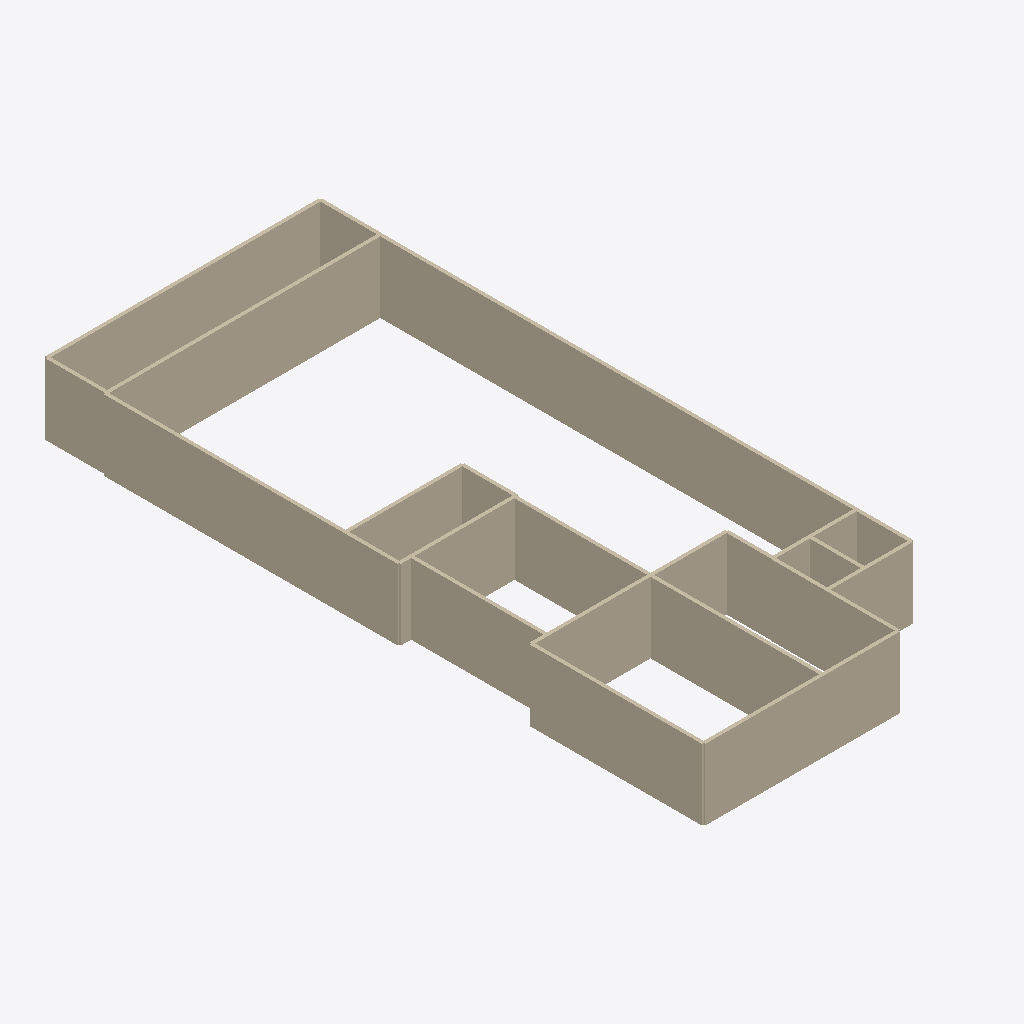
Isometric view of an IFC building model (IFC-SPF (STEP), schema IFC4, length unit millimetre), seen from the south-west, elements coloured by IFC class: 29 walls (beige).
Extent 0.400 m × 0.942 m × 0.100 m (x, y, z). Elements (29): 29 IfcWallStandardCase.

HEADER;
FILE_DESCRIPTION((''),'2;1');
FILE_NAME('','2019-09-09T13:33:07',(''),(''),'Processor version 5.1.0.0','Xbim.IO.MemoryModel','');
FILE_SCHEMA(('IFC4'));
ENDSEC;
DATA;
#1=IFCPROJECT('1bZLhQBpX6hhTtVD0_r8Yi',#2,'HelloWall',$,$,$,$,(#19,#22),#7);
#23=IFCBUILDING('3oudh88s9ESR1w0NbHZU86',#2,'Default Building',$,$,#24,$,$,.ELEMENT.,$,$,$);
#533=IFCWALLSTANDARDCASE('1sz0bgemD8$OUH5EWcrPyK',#2,'A Standard rectangular wall',$,$,#543,#542,$,$);
#677=IFCWALLSTANDARDCASE('1il9dKZhf1UeGEFLWBW8Eu',#2,'A Standard rectangular wall',$,$,#687,#686,$,$);
#581=IFCWALLSTANDARDCASE('2GRS4k3Zv6duuLuAjPjiNw',#2,'A Standard rectangular wall',$,$,#591,#590,$,$);
#149=IFCWALLSTANDARDCASE('35mhc7xgvDw8ysUJy1yfQ4',#2,'A Standard rectangular wall',$,$,#159,#158,$,$);
#197=IFCWALLSTANDARDCASE('3L7kCqRTLDexdP_2RfdqAl',#2,'A Standard rectangular wall',$,$,#207,#206,$,$);
#461=IFCWALLSTANDARDCASE('0ht1AaIR16HAvNoTBMuMpw',#2,'A Standard rectangular wall',$,$,#471,#470,$,$);
#509=IFCWALLSTANDARDCASE('00o30Cu3P2w8uIIhnhCkZo',#2,'A Standard rectangular wall',$,$,#519,#518,$,$);
#293=IFCWALLSTANDARDCASE('1Nw4MS3svBn8XGbQ8QqZHg',#2,'A Standard rectangular wall',$,$,#303,#302,$,$);
#605=IFCWALLSTANDARDCASE('0IoCGw8wbD9OlktjPSuoN_',#2,'A Standard rectangular wall',$,$,#615,#614,$,$);
#485=IFCWALLSTANDARDCASE('33iD5sOgTDe9Jl5xH4LGVB',#2,'A Standard rectangular wall',$,$,#495,#494,$,$);
#317=IFCWALLSTANDARDCASE('36frrQuVn6Q8b9It$Leka3',#2,'A Standard rectangular wall',$,$,#327,#326,$,$);
#629=IFCWALLSTANDARDCASE('2dmCnI4wTCmvLHXDZY$PRy',#2,'A Standard rectangular wall',$,$,#639,#638,$,$);
#101=IFCWALLSTANDARDCASE('1OqjfUkubDc8JXRuJd6opb',#2,'A Standard rectangular wall',$,$,#111,#110,$,$);
#221=IFCWALLSTANDARDCASE('3v2_DnLGj9hwtCp1$F4Ovu',#2,'A Standard rectangular wall',$,$,#231,#230,$,$);
#245=IFCWALLSTANDARDCASE('3DnYbiuV9Cm8TUZ406nonG',#2,'A Standard rectangular wall',$,$,#255,#254,$,$);
#701=IFCWALLSTANDARDCASE('0wB7pDIlrCvfVSfCc5aiAn',#2,'A Standard rectangular wall',$,$,#711,#710,$,$);
#28=IFCWALLSTANDARDCASE('3jjunvN0rB4hJvoQsuzNOB',#2,'A Standard rectangular wall',$,$,#38,#37,$,$);
#53=IFCWALLSTANDARDCASE('0eQ1uca69DtOMyBYxOi0d9',#2,'A Standard rectangular wall',$,$,#63,#62,$,$);
#365=IFCWALLSTANDARDCASE('1AFvCPqR9438MMc1Qn9BIz',#2,'A Standard rectangular wall',$,$,#375,#374,$,$);
#341=IFCWALLSTANDARDCASE('2idm9PmHv7YPr8FqyDAXRV',#2,'A Standard rectangular wall',$,$,#351,#350,$,$);
#125=IFCWALLSTANDARDCASE('2Pq4lM3qD5ax7J7XSuiRUH',#2,'A Standard rectangular wall',$,$,#135,#134,$,$);
#77=IFCWALLSTANDARDCASE('1v_4sFjn1FnOKwhANqaaly',#2,'A Standard rectangular wall',$,$,#87,#86,$,$);
#389=IFCWALLSTANDARDCASE('1M8cZUQYz5hxvEwXgtwefz',#2,'A Standard rectangular wall',$,$,#399,#398,$,$);
#413=IFCWALLSTANDARDCASE('1bKPpi8dr1tQXzP334xR7Y',#2,'A Standard rectangular wall',$,$,#423,#422,$,$);
#557=IFCWALLSTANDARDCASE('2oSkkD0Sz9zOhjCGtQdGAu',#2,'A Standard rectangular wall',$,$,#567,#566,$,$);
#269=IFCWALLSTANDARDCASE('2qx1$5uij7k84rza_bVDam',#2,'A Standard rectangular wall',$,$,#279,#278,$,$);
#437=IFCWALLSTANDARDCASE('1vp0yZgBb4O90nkGzjcqn7',#2,'A Standard rectangular wall',$,$,#447,#446,$,$);
#653=IFCWALLSTANDARDCASE('1jgKDHQLT2quAyW_IcXsXw',#2,'A Standard rectangular wall',$,$,#663,#662,$,$);
#173=IFCWALLSTANDARDCASE('0ocuZfuqb4ZxxxbuwkQRtp',#2,'A Standard rectangular wall',$,$,#183,#182,$,$);
ENDSEC;
